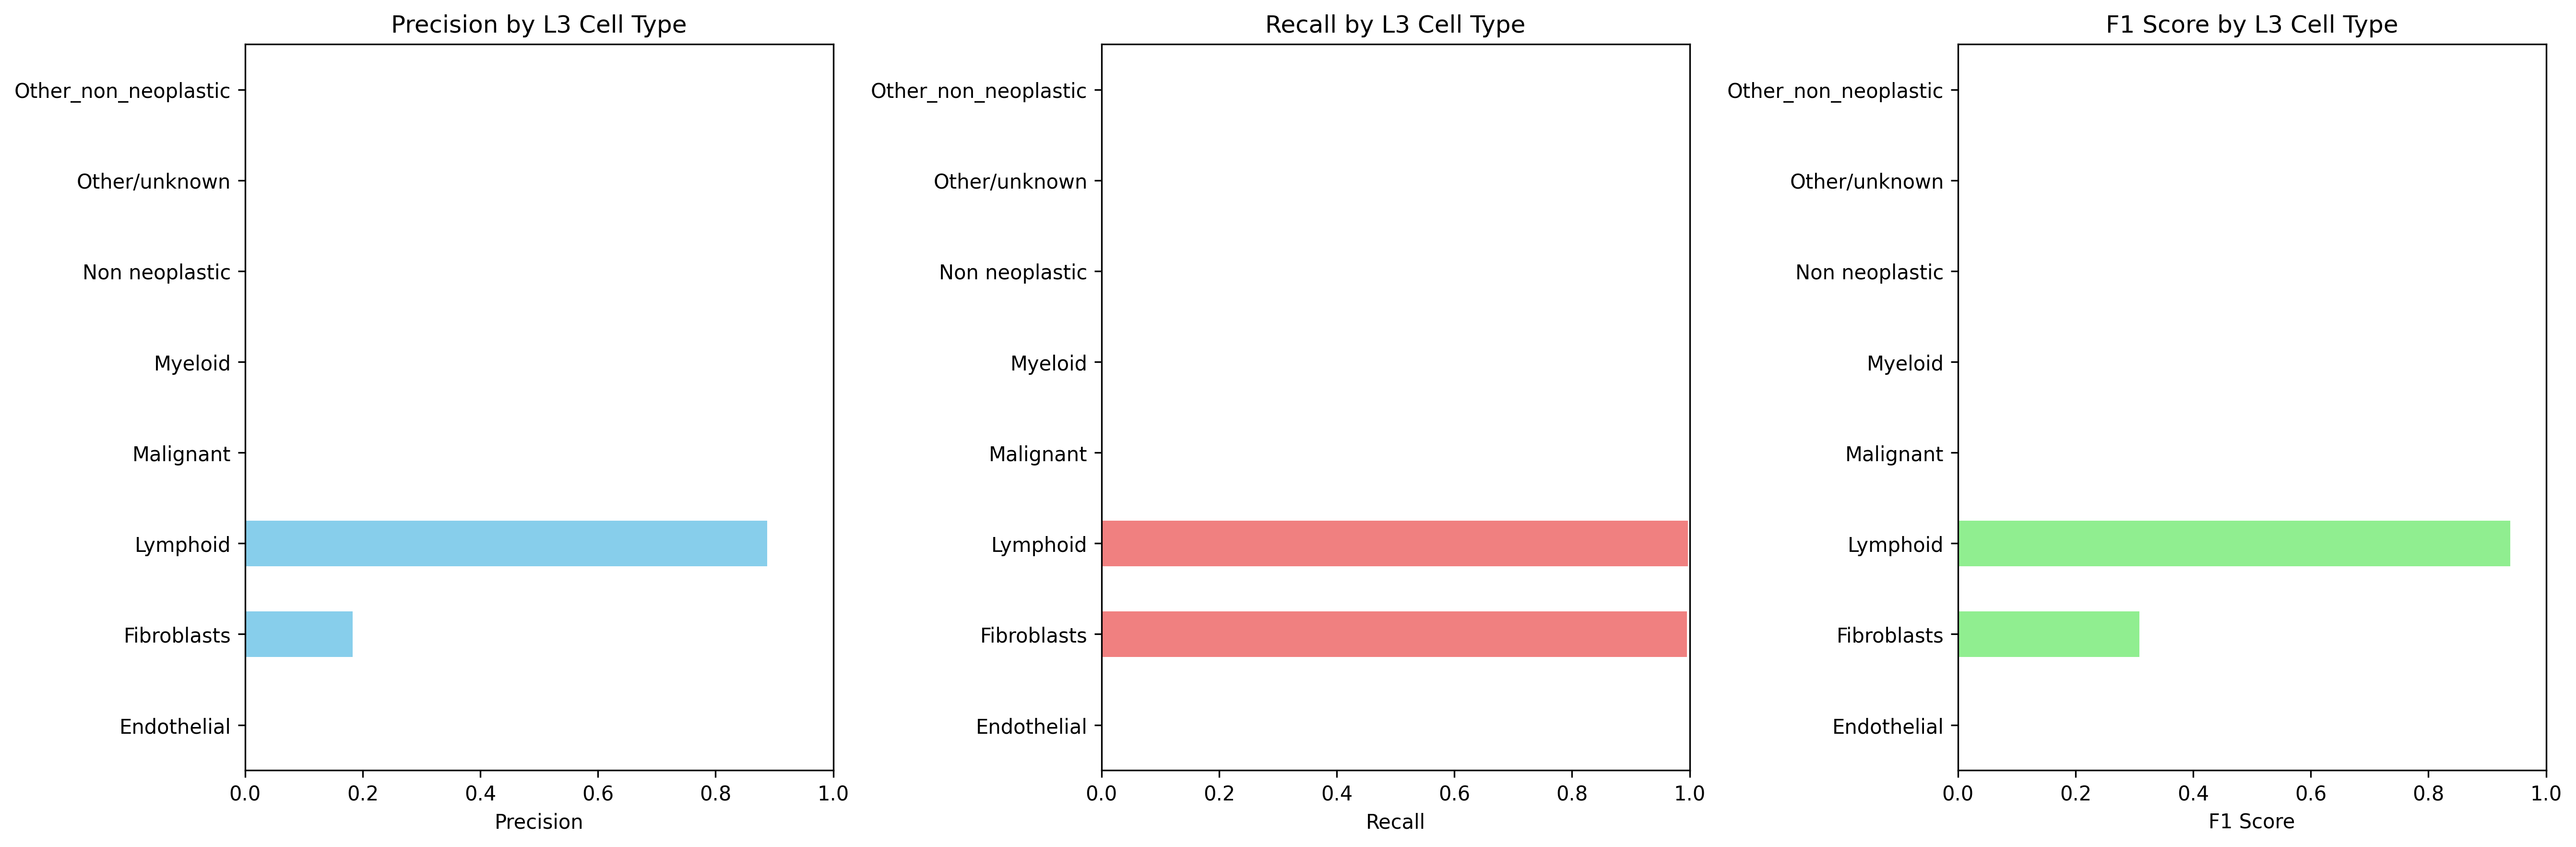

Data behind this chart, as committed beside it:
Cell_Type_L3, precision, recall, f1_score, support
Endothelial, 0.0, 0.0, 0.0, 81.0
Fibroblasts, 0.1827, 0.9951, 0.3087, 204.0
Lymphoid, 0.8881, 0.9967, 0.9393, 613.0
Malignant, 0.0, 0.0, 0.0, 47384
Myeloid, 0.0, 0.0, 0.0, 684.0
Non neoplastic, 0.0, 0.0, 0.0, 0.0
Other/unknown, 0.0, 0.0, 0.0, 6157
Other_non_neoplastic, 0.0, 0.0, 0.0, 67.0
